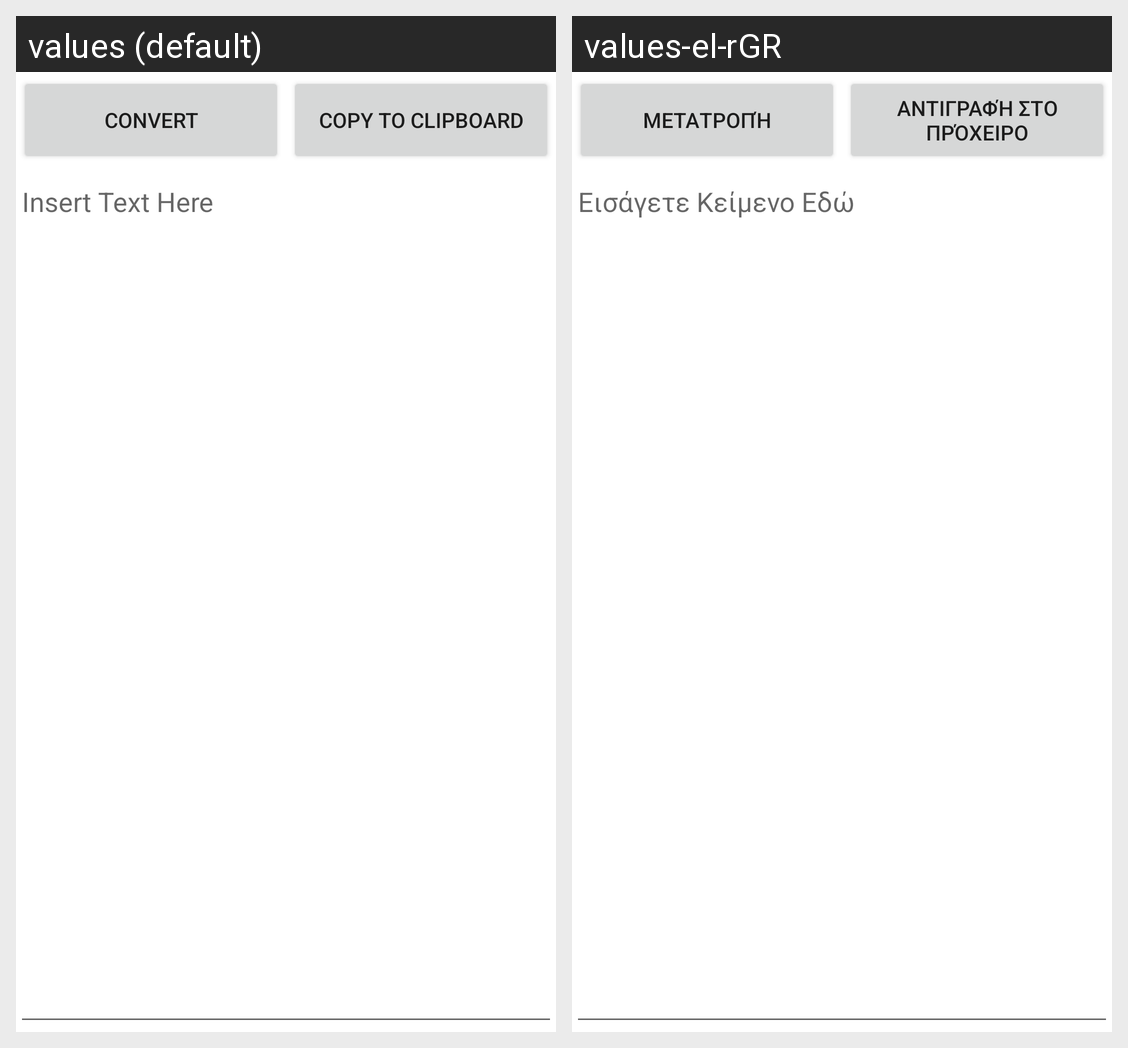

Strings drawn on this Android screen and how each of the app's shown locales translates them:
Android screen res/layout/activity_main.xml rendered under 2 locales, left to right: values (default), values-el-rGR. Device: Nexus 5 (rendered at 1080×1920; each locale shown at half size, 540×960, under a caption strip naming it); theme Theme.AutoMark.
Strings drawn on this screen, with the default value and each locale's value (text and hints the layout hard-codes, and strings that could not be matched under every locale, appear in the picture but are not listed):

insert_text_here
  values: Insert Text Here
  values-el-rGR: Εισάγετε Κείμενο Εδώ

convert
  values: Convert
  values-el-rGR: Μετατροπή

copy_to_clipboard
  values: Copy to Clipboard
  values-el-rGR: Αντιγραφή στο Πρόχειρο
